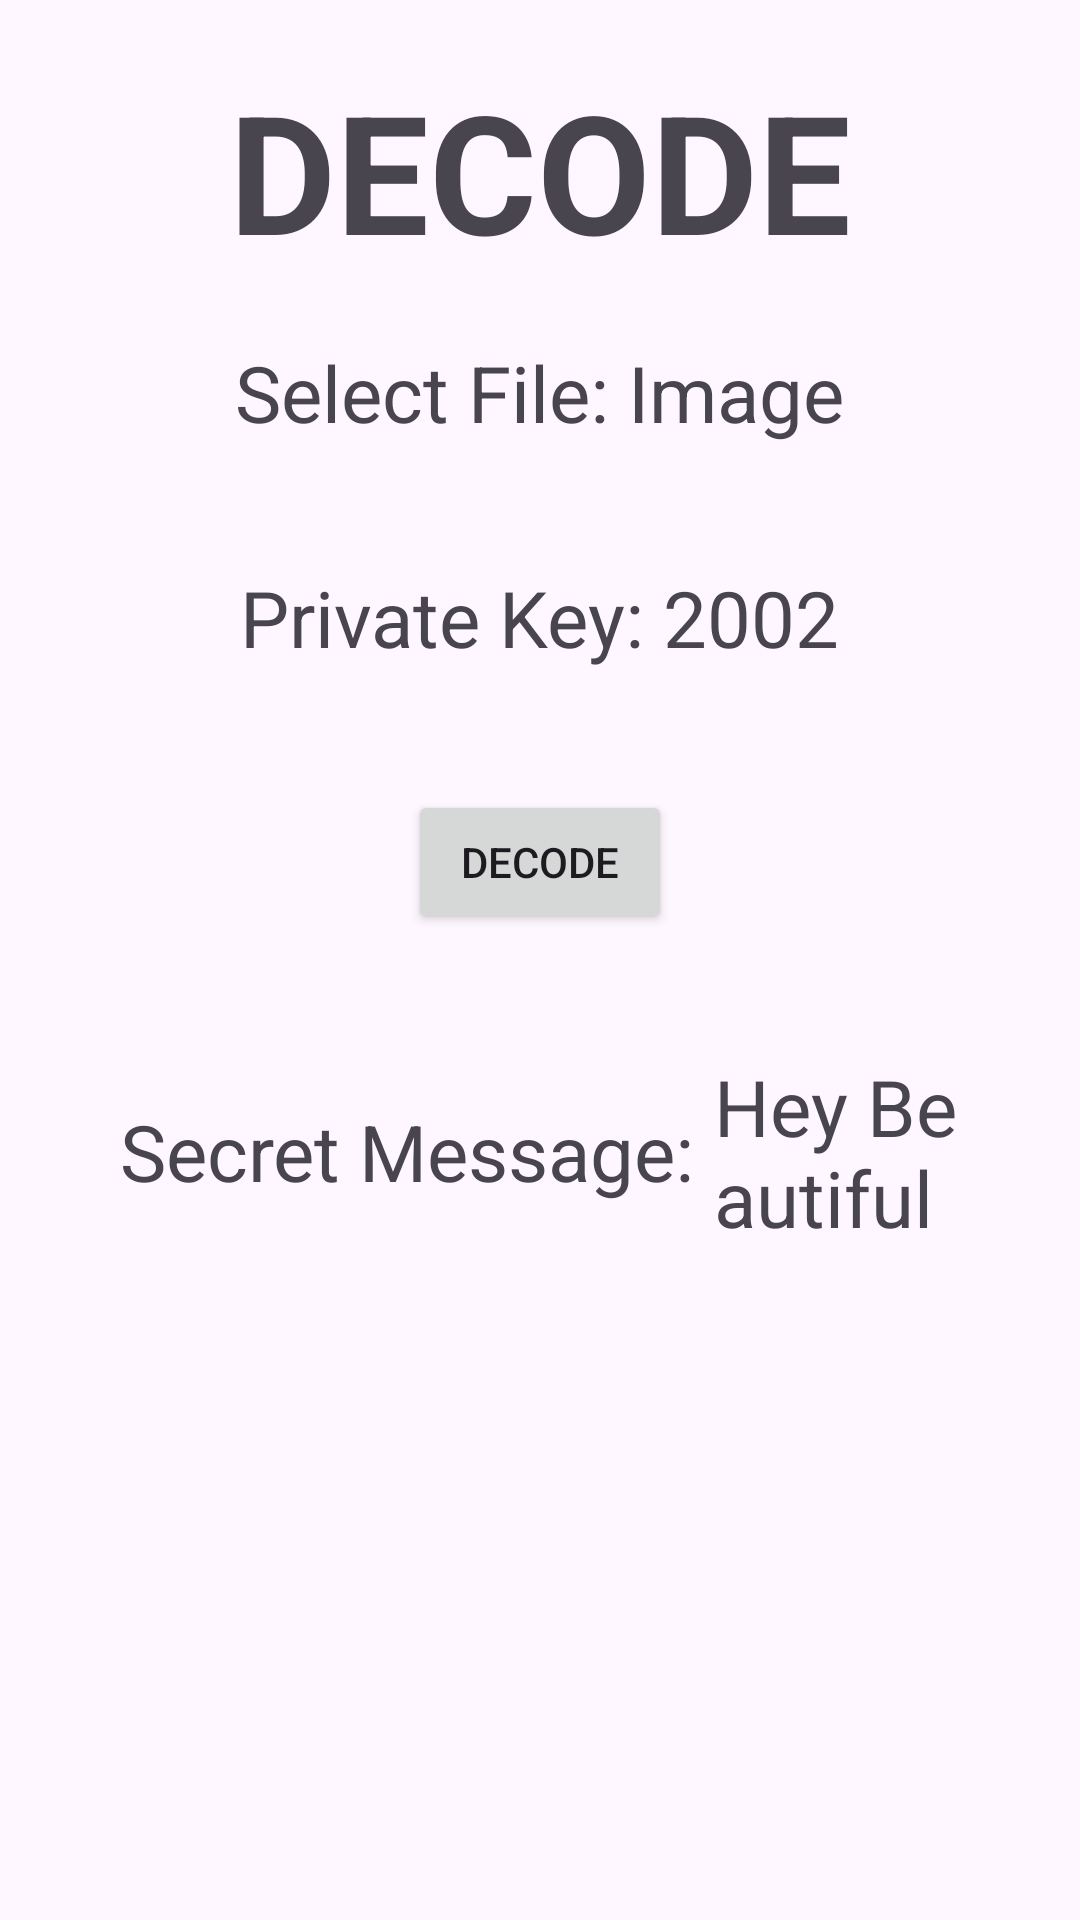

Produce the Android XML layout that renders to this screen, including the resource entries it uses.
<!-- AndroidManifest.xml: application theme Theme.StegMate -->
<!-- res/layout/fragment_decode.xml -->
<?xml version="1.0" encoding="utf-8"?>
<LinearLayout xmlns:android="http://schemas.android.com/apk/res/android"
    xmlns:app="http://schemas.android.com/apk/res-auto"
    xmlns:tools="http://schemas.android.com/tools"
    android:layout_width="match_parent"
    android:layout_height="match_parent"
    android:orientation="vertical"
    android:padding="20sp"
    tools:context=".FragmentEncode">

    <TextView
        android:id="@+id/textView3"
        android:layout_width="match_parent"
        android:layout_height="wrap_content"
        android:text="DECODE"
        android:textSize="55sp"
        android:textStyle="bold"
        android:gravity="center"
        />

    <LinearLayout
        android:layout_width="match_parent"
        android:layout_height="wrap_content"
        android:padding="20sp"
        android:orientation="horizontal"
        android:gravity="center">

        <TextView
            android:layout_width="wrap_content"
            android:layout_height="wrap_content"
            android:text="Select File: "
            android:textSize="26sp"
            />
        <TextView
            android:layout_width="wrap_content"
            android:layout_height="wrap_content"
            android:text="Image"
            android:textSize="26sp"
            />

    </LinearLayout>
    <LinearLayout
        android:layout_width="match_parent"
        android:layout_height="wrap_content"
        android:padding="20sp"
        android:orientation="horizontal"
        android:gravity="center">

        <TextView
            android:layout_width="wrap_content"
            android:layout_height="wrap_content"
            android:text="Private Key: "
            android:textSize="26sp"
            />
        <TextView
            android:layout_width="wrap_content"
            android:layout_height="wrap_content"
            android:text="2002"
            android:textSize="26sp"
            />

    </LinearLayout>

    <LinearLayout
        android:layout_width="match_parent"
        android:layout_height="wrap_content"
        android:gravity="center"
        android:orientation="horizontal"
        android:padding="20sp">

        <Button
            android:id="@+id/button2"
            android:layout_width="wrap_content"
            android:layout_height="wrap_content"
            android:text="Decode" />

    </LinearLayout>

    <LinearLayout
        android:layout_width="match_parent"
        android:layout_height="wrap_content"
        android:gravity="center"
        android:orientation="horizontal"
        android:padding="20sp">

        <TextView
            android:layout_width="wrap_content"
            android:layout_height="wrap_content"
            android:text="Secret Message: "
            android:textSize="26sp" />

        <TextView
            android:layout_width="wrap_content"
            android:layout_height="wrap_content"
            android:text="Hey Beautiful"
            android:textSize="26sp" />

    </LinearLayout>


</LinearLayout>
<!-- resources referenced by this layout -->
<resources>
  <style name="Theme.StegMate" parent="Base.Theme.StegMate" />
  <style name="Base.Theme.StegMate" parent="Theme.Material3.DayNight.NoActionBar">
          
          
      </style>
</resources>
